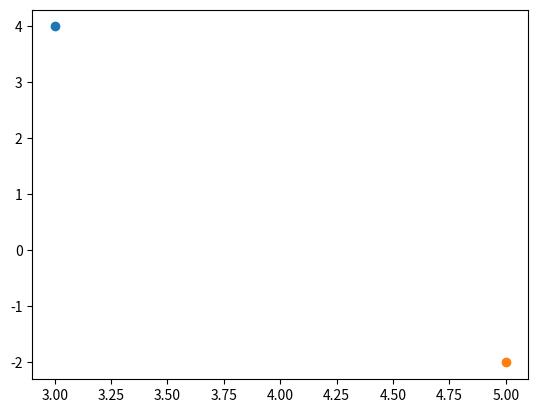

Python code for this plot:
# creación de tuplas 
# las tuplas son como arreglos, la diferencia cae 
# en que los arreglos utilizan ' [ ] ' y son un tipo *diferente*
# de dato, las tuplas utilizan ' ( ) ' y por lo general representan 
# puntos para graficar. 


from matplotlib import pyplot as plt 
from collections import namedtuple 

coordenada = namedtuple('punto', ['x', 'y']) 

coordenada_1 = coordenada(3, 4)
coordenada_2 = coordenada(5, -2) 

plt.scatter(coordenada_1[0], coordenada_1[1]) 
plt.scatter(coordenada_2[0], coordenada_2[1])
plt.show()

